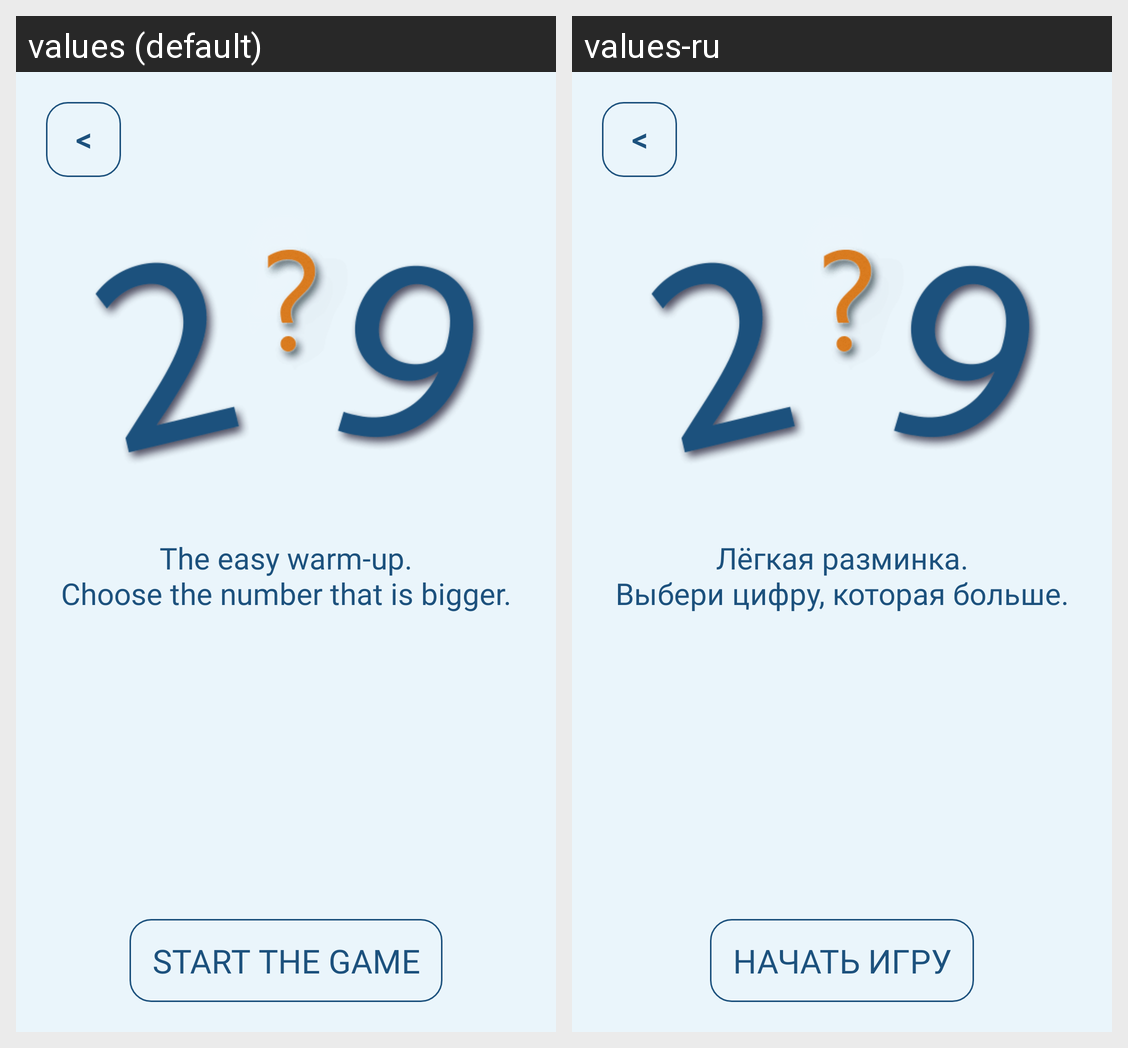

The same Android screen rendered under two of its app's locales, left to right. List the strings drawn on it with the default value and each locale's translation.
Android screen res/layout/preview_dialog.xml rendered under 2 locales, left to right: values (default), values-ru. Device: Nexus 5 (rendered at 1080×1920; each locale shown at half size, 540×960, under a caption strip naming it); theme Theme.AppCompat.Light.NoActionBar.
Strings drawn on this screen, with the default value and each locale's value (text and hints the layout hard-codes, and strings that could not be matched under every locale, appear in the picture but are not listed):

levelone
  values: The easy warm-up.
      Choose the number that is bigger.
  values-ru: Лёгкая разминка.
      Выбери цифру, которая больше.

text_continue
  values: Start the game
  values-ru: Начать игру
